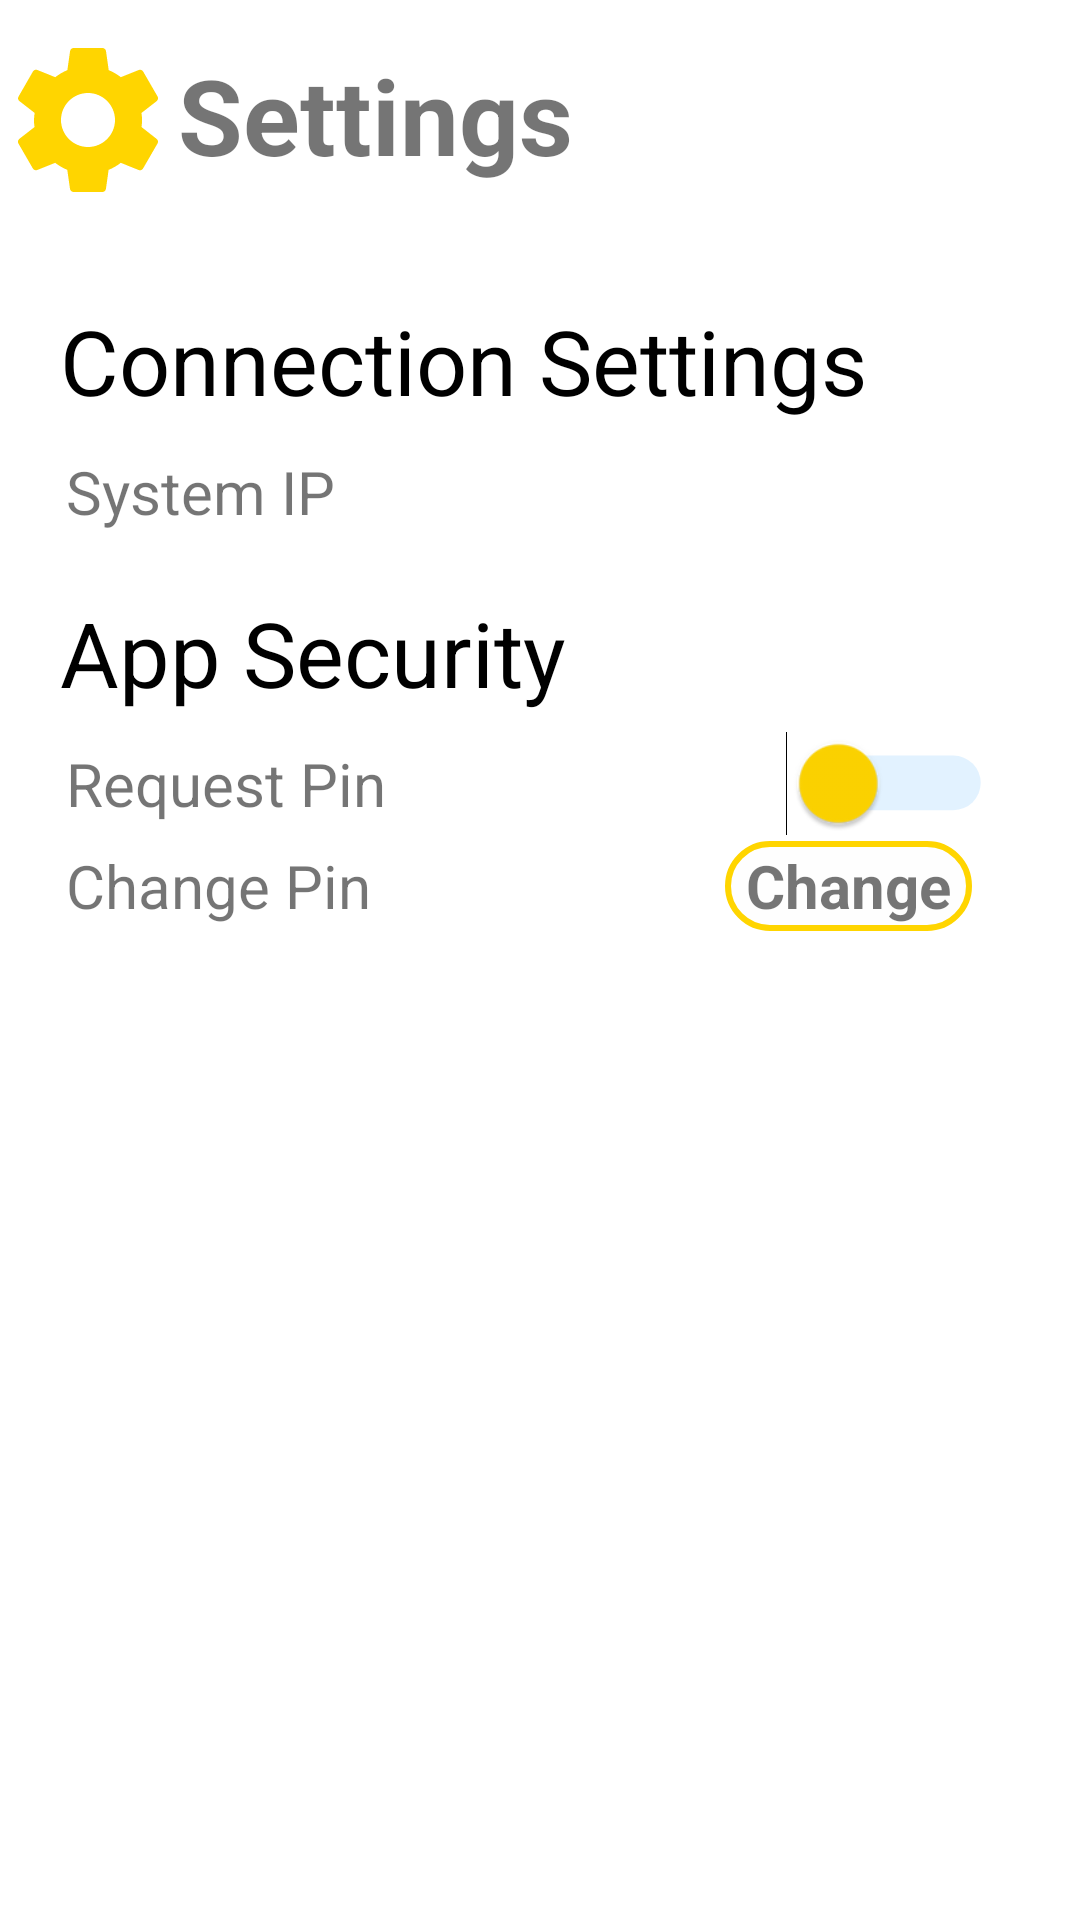

Here is an Android app screen rendered from its layout file. Give the layout XML and the strings, colors and styles it references.
<!-- AndroidManifest.xml: application theme Theme.GSS -->
<!-- res/layout/fragment_settings.xml -->
<?xml version="1.0" encoding="utf-8"?>
<androidx.constraintlayout.widget.ConstraintLayout xmlns:android="http://schemas.android.com/apk/res/android"
    xmlns:app="http://schemas.android.com/apk/res-auto"
    xmlns:tools="http://schemas.android.com/tools"
    android:layout_width="match_parent"
    android:layout_height="match_parent"
    tools:context=".mainfragments.SettingsFragment">


    <ImageView
        android:id="@+id/settingsTitleIcon"
        android:layout_width="wrap_content"
        android:layout_height="0dp"
        android:src="@drawable/settings_large"
        app:layout_constraintBottom_toTopOf="@id/titleSection"
        app:layout_constraintEnd_toStartOf="@id/settingsTitleText"
        app:layout_constraintStart_toStartOf="parent"
        app:layout_constraintTop_toTopOf="parent" />

    <TextView
        android:id="@+id/settingsTitleText"
        android:layout_width="wrap_content"
        android:layout_height="0dp"
        android:paddingVertical="15dp"
        android:text="@string/fragment_settings_title"
        android:textSize="35dp"
        android:textStyle="bold"
        app:layout_constraintEnd_toEndOf="parent"
        android:layout_marginRight="170dp"
        app:layout_constraintStart_toEndOf="@id/settingsTitleIcon"
        app:layout_constraintTop_toTopOf="parent" />

    <TextView
        android:id="@+id/connectionSettings"
        android:layout_width="wrap_content"
        android:layout_height="wrap_content"
        app:layout_constraintStart_toStartOf="parent"
        app:layout_constraintTop_toBottomOf="@id/titleSection"
        android:layout_marginLeft="20dp"
        android:layout_marginTop="20dp"
        android:text="@string/connection_settings_title"
        android:textSize="30dp"
        android:textColor="@color/black"
        />

    <TextView
        android:id="@+id/ipSystemTitle"
        android:layout_width="wrap_content"
        android:layout_height="wrap_content"
        android:layout_marginLeft="22dp"
        android:layout_marginTop="10dp"
        app:layout_constraintStart_toStartOf="parent"
        app:layout_constraintTop_toBottomOf="@id/connectionSettings"
        app:layout_constraintBottom_toTopOf="@id/pinAppSettingsTitle"
        android:text="@string/system_ip_title"
        android:textSize="20dp"
        />

    <TextView
        android:id="@+id/ipSystem"
        android:layout_width="wrap_content"
        android:layout_height="wrap_content"
        android:layout_marginLeft="50dp"
        android:textSize="20dp"
        app:layout_constraintBottom_toBottomOf="@id/ipSystemTitle"
        app:layout_constraintEnd_toStartOf="@id/lateralGuide"
        app:layout_constraintTop_toTopOf="@id/ipSystemTitle" />

    <TextView
        android:id="@+id/pinAppSettingsTitle"
        android:layout_width="wrap_content"
        android:layout_height="wrap_content"
        android:layout_marginLeft="20dp"
        android:layout_marginTop="20dp"
        android:text="@string/app_security_title"
        android:textSize="30dp"
        app:layout_constraintStart_toStartOf="parent"
        app:layout_constraintTop_toBottomOf="@id/ipSystemTitle"
        android:textColor="@color/black"/>

    <TextView
        android:id="@+id/ipRequestText"
        android:layout_width="wrap_content"
        android:layout_height="wrap_content"
        android:layout_marginLeft="22dp"
        android:layout_marginTop="10dp"
        app:layout_constraintStart_toStartOf="parent"
        app:layout_constraintTop_toBottomOf="@id/pinAppSettingsTitle"
        android:text="@string/request_pin_option"
        android:textSize="20dp"
        />


    <Switch
        android:id="@+id/requestPinSwitch"
        android:layout_width="wrap_content"
        android:layout_height="wrap_content"
        app:layout_constraintTop_toTopOf="@id/ipRequestText"
        app:layout_constraintBottom_toBottomOf="@id/ipRequestText"
        app:layout_constraintEnd_toStartOf="@id/lateralGuide"
        android:scaleX="1.3"
        android:scaleY="1.3"
        android:thumbTint="@color/my_yellow"
        android:trackTint="@color/my_blue"
        />

    <TextView
        android:id="@+id/changePinText"
        android:layout_width="wrap_content"
        android:layout_height="wrap_content"
        android:layout_marginLeft="22dp"
        android:layout_marginTop="7dp"
        app:layout_constraintStart_toStartOf="parent"
        app:layout_constraintTop_toBottomOf="@id/ipRequestText"
        android:text="@string/change_pin_option"
        android:textSize="20dp"
        />

    <TextView
        android:id="@+id/changePinButton"
        android:layout_width="wrap_content"
        android:layout_height="30dp"
        app:layout_constraintTop_toTopOf="@id/changePinText"
        app:layout_constraintBottom_toBottomOf="@id/changePinText"
        app:layout_constraintEnd_toStartOf="@id/lateralGuide"
        android:background="@drawable/login_field_background"
        android:paddingHorizontal="7dp"
        android:textSize="20dp"
        android:gravity="center"
        android:textStyle="bold"
        android:text="@string/change_button" />

    <androidx.constraintlayout.widget.Guideline
        android:id="@+id/titleSection"
        android:layout_width="wrap_content"
        android:layout_height="wrap_content"
        android:orientation="horizontal"
        app:layout_constraintGuide_begin="80dp" />

    <androidx.constraintlayout.widget.Guideline
        android:id="@+id/lateralGuide"
        android:layout_width="wrap_content"
        android:layout_height="wrap_content"
        android:orientation="vertical"
        app:layout_constraintGuide_percent="0.90" />
</androidx.constraintlayout.widget.ConstraintLayout>
<!-- resources referenced by this layout -->
<resources>
  <color name="black">#FF000000</color>
  <color name="my_blue">#FF8FCDFF</color>
  <color name="my_yellow">#FFFFD500</color>
  <!-- drawable login_field_background (drawable) -->
  <?xml version="1.0" encoding="utf-8"?>
  <shape xmlns:android="http://schemas.android.com/apk/res/android" android:shape="rectangle">
      <corners
          android:topLeftRadius="49dp"
          android:topRightRadius="49dp"
          android:bottomRightRadius="49dp"
          android:bottomLeftRadius="49dp">
      </corners>
      <stroke
          android:width="2dp"
          android:color="#ffd500">
      </stroke>
      <solid
          android:color="#fefefe">
      </solid>
  </shape>
  <!-- drawable settings_large (drawable) -->
  <vector xmlns:android="http://schemas.android.com/apk/res/android"
      android:width="60dp"
      android:height="60dp"
      android:viewportWidth="24"
      android:viewportHeight="24"
      android:tint="@color/my_yellow">
      <path
          android:fillColor="@android:color/white"
          android:pathData="M19.14,12.94c0.04,-0.3 0.06,-0.61 0.06,-0.94c0,-0.32 -0.02,-0.64 -0.07,-0.94l2.03,-1.58c0.18,-0.14 0.23,-0.41 0.12,-0.61l-1.92,-3.32c-0.12,-0.22 -0.37,-0.29 -0.59,-0.22l-2.39,0.96c-0.5,-0.38 -1.03,-0.7 -1.62,-0.94L14.4,2.81c-0.04,-0.24 -0.24,-0.41 -0.48,-0.41h-3.84c-0.24,0 -0.43,0.17 -0.47,0.41L9.25,5.35C8.66,5.59 8.12,5.92 7.63,6.29L5.24,5.33c-0.22,-0.08 -0.47,0 -0.59,0.22L2.74,8.87C2.62,9.08 2.66,9.34 2.86,9.48l2.03,1.58C4.84,11.36 4.8,11.69 4.8,12s0.02,0.64 0.07,0.94l-2.03,1.58c-0.18,0.14 -0.23,0.41 -0.12,0.61l1.92,3.32c0.12,0.22 0.37,0.29 0.59,0.22l2.39,-0.96c0.5,0.38 1.03,0.7 1.62,0.94l0.36,2.54c0.05,0.24 0.24,0.41 0.48,0.41h3.84c0.24,0 0.44,-0.17 0.47,-0.41l0.36,-2.54c0.59,-0.24 1.13,-0.56 1.62,-0.94l2.39,0.96c0.22,0.08 0.47,0 0.59,-0.22l1.92,-3.32c0.12,-0.22 0.07,-0.47 -0.12,-0.61L19.14,12.94zM12,15.6c-1.98,0 -3.6,-1.62 -3.6,-3.6s1.62,-3.6 3.6,-3.6s3.6,1.62 3.6,3.6S13.98,15.6 12,15.6z"/>
  </vector>
  <string name="app_security_title">App Security</string>
  <string name="change_button">Change</string>
  <string name="change_pin_option">Change Pin</string>
  <string name="connection_settings_title">Connection Settings</string>
  <string name="fragment_settings_title">Settings</string>
  <string name="request_pin_option">Request Pin</string>
  <string name="system_ip_title">System IP</string>
  <style name="Theme.GSS" parent="Theme.MaterialComponents.DayNight.NoActionBar">
          
          <item name="colorPrimary">@color/purple_500</item>
          <item name="colorPrimaryVariant">@color/my_yellow</item>
          <item name="colorOnPrimary">@color/white</item>
          
          <item name="colorSecondary">@color/teal_200</item>
          <item name="colorSecondaryVariant">@color/teal_700</item>
          <item name="colorOnSecondary">@color/black</item>
          
          <item name="android:statusBarColor" tools:targetApi="l">?attr/colorPrimaryVariant</item>
          
      </style>
  <color name="purple_500">#FF6200EE</color>
  <color name="white">#FFFFFFFF</color>
  <color name="teal_200">#FF03DAC5</color>
  <color name="teal_700">#FF018786</color>
</resources>
